Photos from the image-classification dataset "split_data_EfficientNetB0" in the GitHub repository FrustratedBoy420/Apple-Model. Its 2 classes are: healthy leaves, infected leaves.

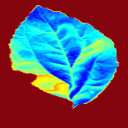
Label: infected leaves

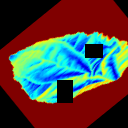
Label: healthy leaves

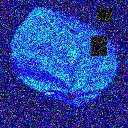
Label: infected leaves

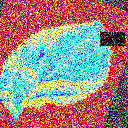
Label: healthy leaves

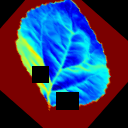
Label: infected leaves

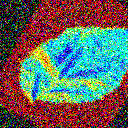
Label: healthy leaves
